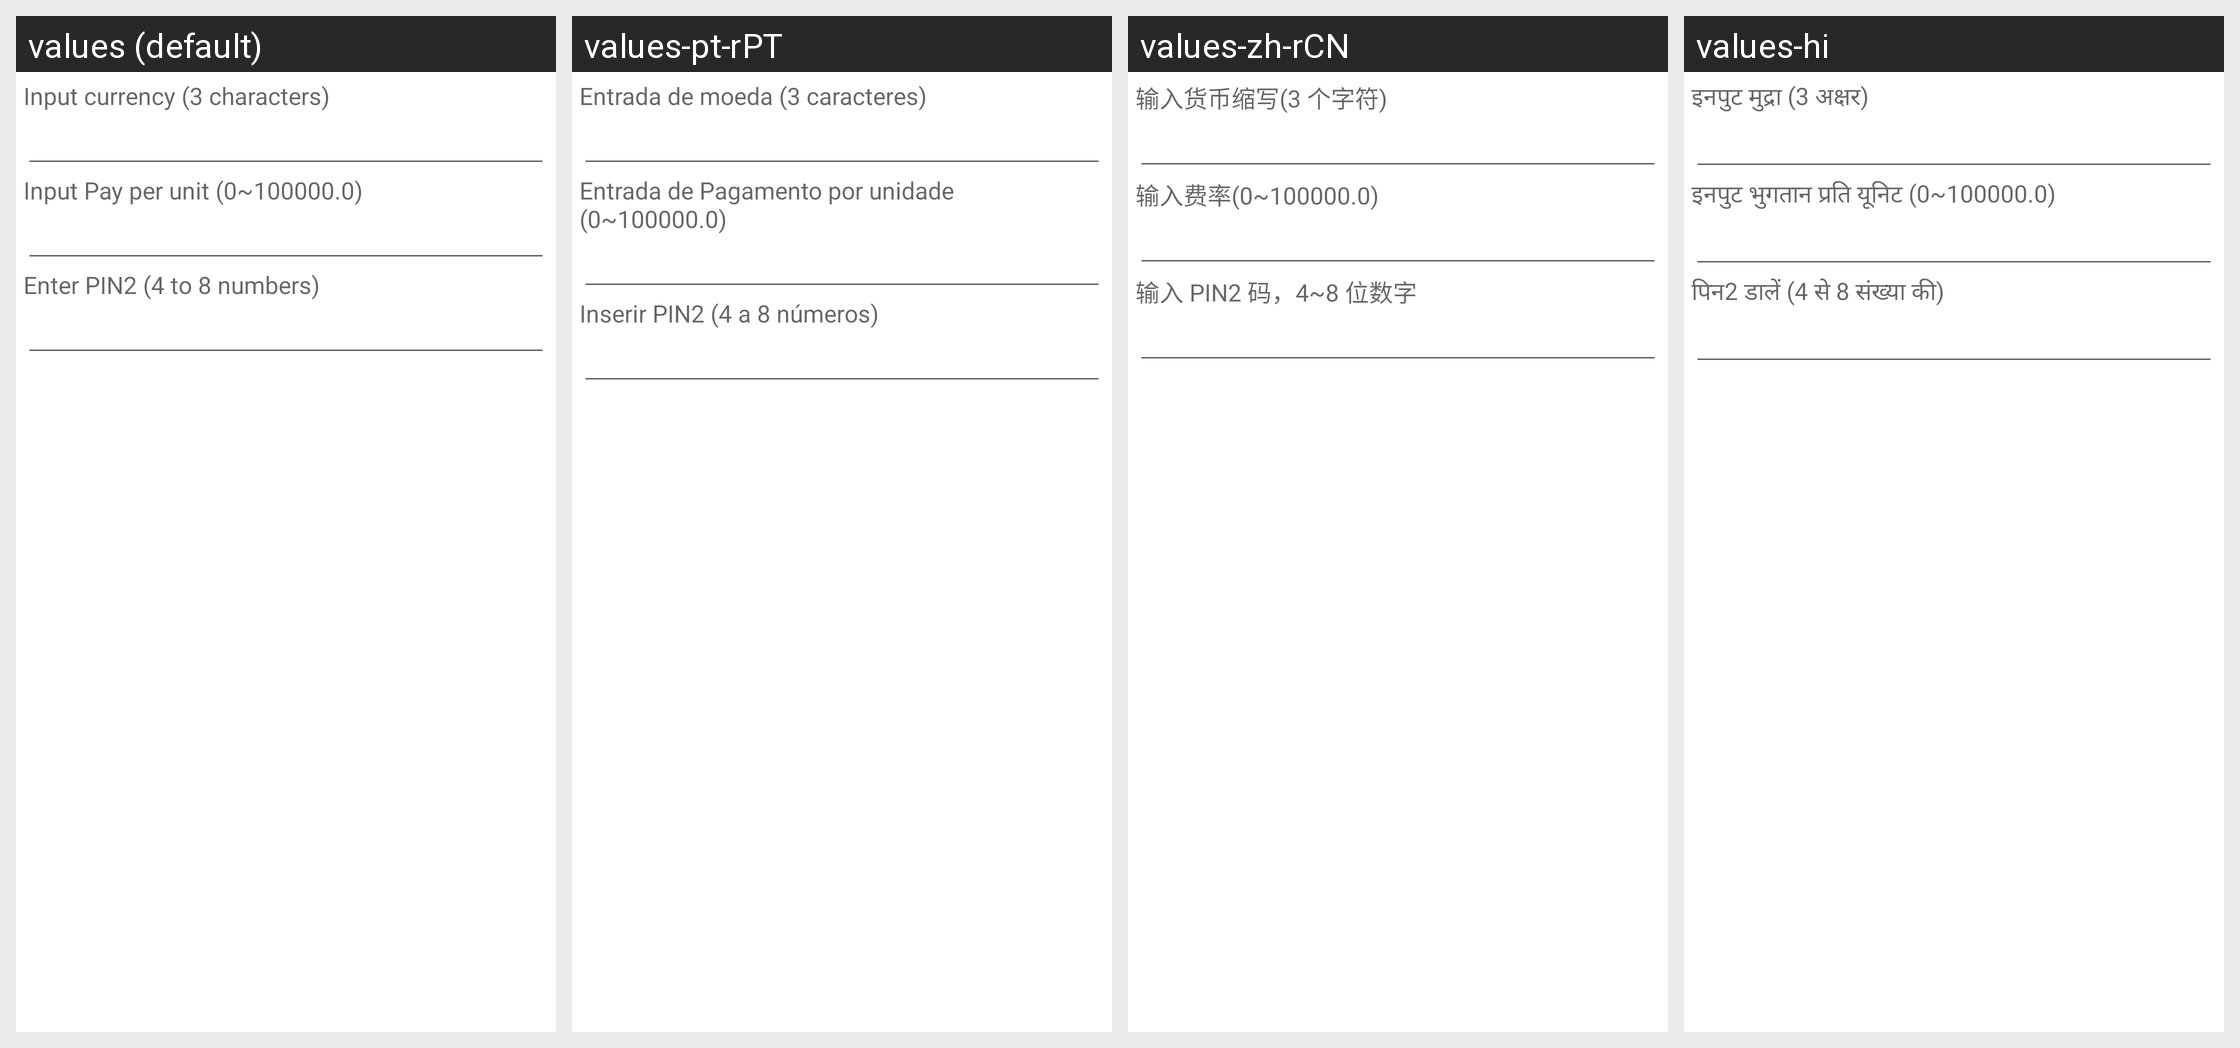

This grid shows one Android layout under several languages. Give, for every string resource on the screen, its name, the default text and each shown locale's text.
Android screen res/layout/pref_set_ppu_currency.xml rendered under 4 locales, left to right: values (default), values-pt-rPT, values-zh-rCN, values-hi. Device: Nexus 5 (rendered at 1080×1920; each locale shown at half size, 540×960, under a caption strip naming it); theme Theme.MaterialComponents.DayNight.NoActionBar.
Other locales in the repository, not shown: values-ar, values-bg, values-bn, values-ca, values-cs, values-da, values-de, values-el, values-en-rGB, values-es, values-es-rUS, values-fa, values-fi, values-fr, values-hr, values-hu, values-in, values-it, values-iw, values-ja, values-ko, values-lt, values-lv, values-ms, values-nb, values-nl, values-pl, values-pt, values-rm, values-ro, values-ru, values-sk, values-sl, values-sr, values-sv, values-th, values-tl, values-tr, values-uk, values-ur, values-vi, values-zh-rTW.
Strings drawn on this screen, with the default value and each locale's value (text and hints the layout hard-codes, and strings that could not be matched under every locale, appear in the picture but are not listed):

show_currency_menu
  values: Input currency (3 characters)
  values-pt-rPT: Entrada de moeda (3 caracteres)
  values-zh-rCN: 输入货币缩写(3 个字符)
  values-hi: इनपुट मुद्रा (3 अक्षर)

show_ppu_menu
  values: Input Pay per unit (0~100000.0)
  values-pt-rPT: Entrada de Pagamento por unidade (0~100000.0)
  values-zh-rCN: 输入费率(0~100000.0)
  values-hi: इनपुट भुगतान प्रति यूनिट (0~100000.0)

enter_your_pin
  values: Enter PIN2 (4 to 8 numbers)
  values-pt-rPT: Inserir PIN2 (4 a 8 números)
  values-zh-rCN: 输入 PIN2 码，4~8 位数字
  values-hi: पिन2 डालें (4 से 8 संख्‍या की)
